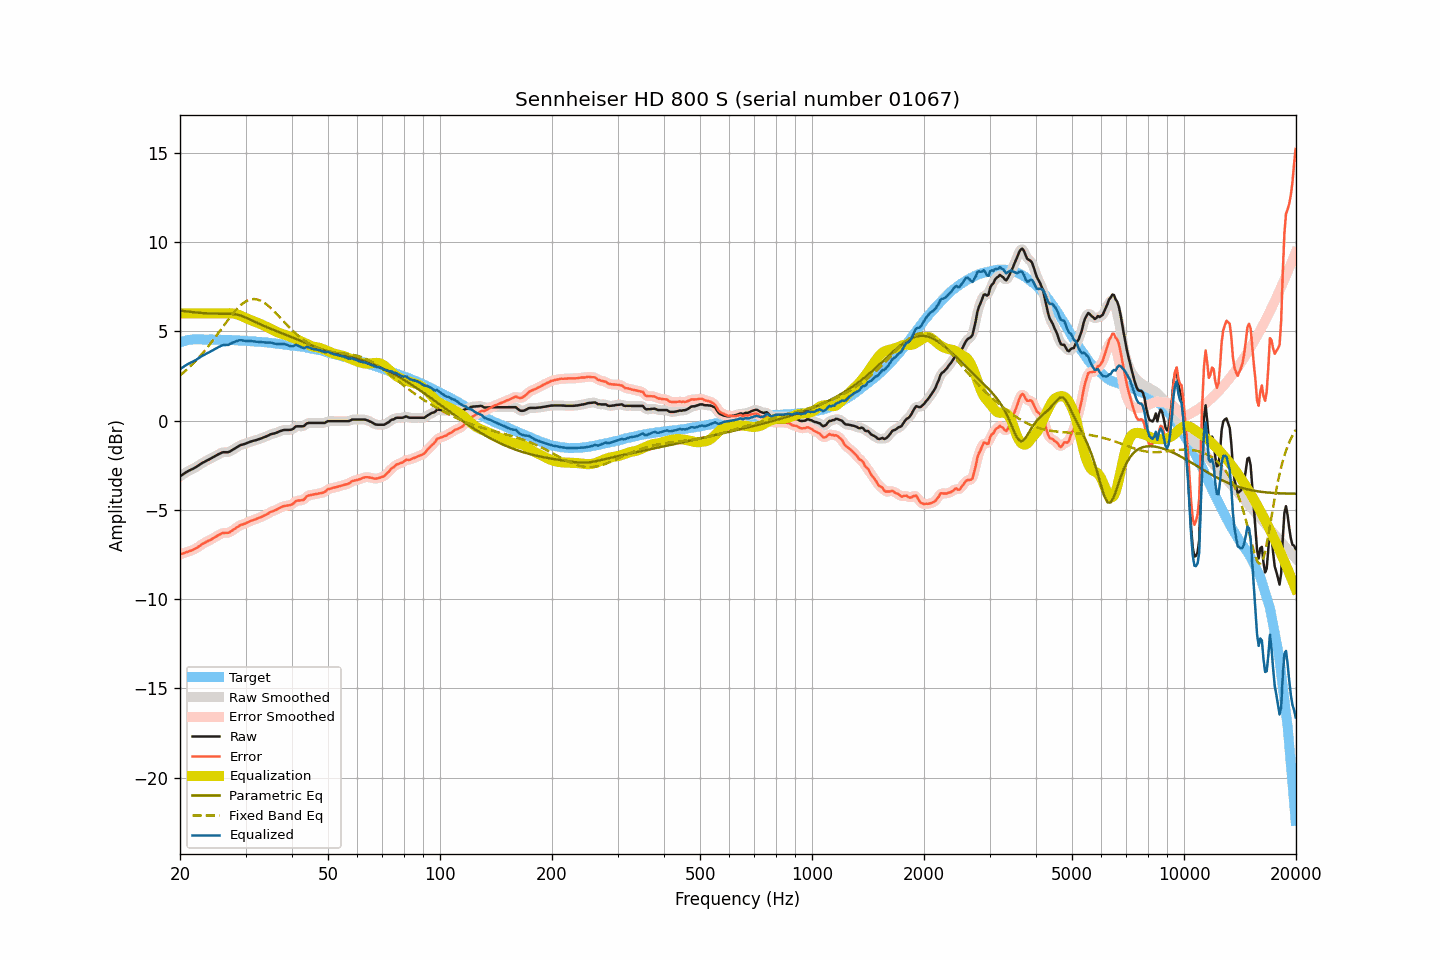

Values plotted in this chart, from the file beside it:
frequency, raw, smoothed, error, error_smoothed, equalization, parametric_eq, fixed_band_eq, equalized_raw, equalized_smoothed, target
20.00, -3.12, -3.12, -7.50, -7.50, 6.00, 6.16, 2.53, 2.88, 2.88, 4.38
20.20, -3.06, -3.06, -7.47, -7.47, 6.00, 6.15, 2.60, 2.94, 2.94, 4.41
20.40, -3.00, -3.00, -7.44, -7.43, 6.00, 6.14, 2.68, 3.00, 3.00, 4.44
20.61, -2.94, -2.94, -7.40, -7.40, 6.00, 6.13, 2.76, 3.06, 3.06, 4.46
20.81, -2.88, -2.88, -7.37, -7.37, 6.00, 6.11, 2.83, 3.12, 3.12, 4.49
21.02, -2.83, -2.83, -7.35, -7.34, 6.00, 6.10, 2.92, 3.17, 3.17, 4.51
21.23, -2.78, -2.78, -7.31, -7.31, 6.00, 6.09, 3.00, 3.22, 3.22, 4.52
21.44, -2.74, -2.74, -7.28, -7.28, 6.00, 6.08, 3.09, 3.26, 3.26, 4.53
21.66, -2.70, -2.70, -7.25, -7.24, 6.00, 6.07, 3.18, 3.30, 3.30, 4.54
21.87, -2.65, -2.65, -7.19, -7.20, 6.00, 6.06, 3.27, 3.35, 3.35, 4.54
22.09, -2.60, -2.60, -7.15, -7.15, 6.00, 6.05, 3.36, 3.40, 3.40, 4.55
22.31, -2.54, -2.54, -7.09, -7.09, 6.00, 6.04, 3.46, 3.46, 3.46, 4.55
22.54, -2.48, -2.48, -7.03, -7.03, 6.00, 6.04, 3.56, 3.52, 3.52, 4.55
22.76, -2.42, -2.42, -6.97, -6.97, 6.00, 6.03, 3.66, 3.58, 3.58, 4.55
22.99, -2.36, -2.37, -6.90, -6.91, 6.00, 6.02, 3.76, 3.64, 3.63, 4.54
23.22, -2.32, -2.32, -6.86, -6.86, 6.00, 6.01, 3.87, 3.68, 3.68, 4.54
23.45, -2.27, -2.27, -6.81, -6.81, 6.00, 6.01, 3.98, 3.73, 3.73, 4.54
23.69, -2.22, -2.23, -6.76, -6.76, 6.00, 6.00, 4.09, 3.78, 3.77, 4.54
23.92, -2.18, -2.18, -6.72, -6.72, 6.00, 6.00, 4.20, 3.82, 3.82, 4.54
24.16, -2.13, -2.13, -6.68, -6.67, 6.00, 5.99, 4.32, 3.87, 3.87, 4.55
24.40, -2.08, -2.08, -6.63, -6.62, 6.00, 5.99, 4.44, 3.92, 3.92, 4.54
24.65, -2.03, -2.03, -6.57, -6.57, 6.00, 5.99, 4.56, 3.97, 3.97, 4.53
24.89, -1.98, -1.98, -6.51, -6.51, 6.00, 5.99, 4.68, 4.02, 4.02, 4.53
25.14, -1.93, -1.93, -6.46, -6.46, 6.00, 5.99, 4.80, 4.07, 4.07, 4.53
25.39, -1.88, -1.88, -6.41, -6.41, 6.00, 5.99, 4.92, 4.12, 4.12, 4.53
25.65, -1.84, -1.84, -6.37, -6.36, 6.00, 5.99, 5.04, 4.16, 4.16, 4.53
25.91, -1.79, -1.80, -6.31, -6.32, 6.00, 5.99, 5.17, 4.21, 4.20, 4.52
26.16, -1.77, -1.78, -6.29, -6.30, 6.00, 5.99, 5.29, 4.23, 4.22, 4.52
26.43, -1.77, -1.77, -6.29, -6.29, 6.00, 5.99, 5.42, 4.23, 4.23, 4.52
26.69, -1.77, -1.77, -6.29, -6.29, 6.00, 5.99, 5.54, 4.23, 4.23, 4.52
26.96, -1.77, -1.76, -6.29, -6.28, 6.01, 5.99, 5.66, 4.24, 4.25, 4.51
27.23, -1.73, -1.73, -6.25, -6.24, 6.01, 5.98, 5.78, 4.28, 4.28, 4.51
27.50, -1.67, -1.68, -6.18, -6.19, 6.01, 5.98, 5.89, 4.33, 4.33, 4.51
27.77, -1.62, -1.62, -6.12, -6.13, 6.00, 5.97, 6.00, 4.38, 4.37, 4.50
28.05, -1.57, -1.57, -6.07, -6.06, 5.98, 5.96, 6.11, 4.41, 4.41, 4.50
28.33, -1.51, -1.51, -6.00, -6.00, 5.96, 5.94, 6.21, 4.45, 4.45, 4.49
28.62, -1.46, -1.46, -5.95, -5.94, 5.93, 5.92, 6.31, 4.47, 4.48, 4.49
28.90, -1.40, -1.41, -5.89, -5.89, 5.90, 5.90, 6.40, 4.50, 4.49, 4.48
29.19, -1.36, -1.37, -5.83, -5.85, 5.86, 5.87, 6.48, 4.50, 4.50, 4.47
29.48, -1.34, -1.34, -5.82, -5.81, 5.82, 5.84, 6.55, 4.48, 4.49, 4.48
29.78, -1.31, -1.31, -5.78, -5.78, 5.78, 5.80, 6.62, 4.47, 4.47, 4.47
30.08, -1.28, -1.28, -5.75, -5.75, 5.74, 5.76, 6.67, 4.46, 4.46, 4.47
30.38, -1.24, -1.24, -5.70, -5.70, 5.70, 5.72, 6.72, 4.46, 4.45, 4.45
30.68, -1.21, -1.21, -5.66, -5.66, 5.66, 5.68, 6.76, 4.45, 4.45, 4.45
30.99, -1.17, -1.18, -5.61, -5.62, 5.63, 5.64, 6.78, 4.46, 4.45, 4.44
31.30, -1.15, -1.15, -5.59, -5.59, 5.59, 5.60, 6.80, 4.44, 4.44, 4.44
31.61, -1.12, -1.12, -5.56, -5.56, 5.56, 5.55, 6.80, 4.43, 4.43, 4.44
31.93, -1.10, -1.10, -5.53, -5.52, 5.52, 5.51, 6.79, 4.42, 4.42, 4.42
32.24, -1.07, -1.07, -5.48, -5.49, 5.49, 5.47, 6.78, 4.41, 4.41, 4.41
32.57, -1.04, -1.04, -5.45, -5.45, 5.45, 5.43, 6.75, 4.41, 4.41, 4.41
32.89, -1.01, -1.01, -5.42, -5.41, 5.41, 5.39, 6.72, 4.40, 4.40, 4.41
33.22, -0.98, -0.98, -5.38, -5.38, 5.37, 5.35, 6.67, 4.39, 4.39, 4.39
33.55, -0.94, -0.95, -5.33, -5.33, 5.33, 5.31, 6.62, 4.39, 4.38, 4.39
33.89, -0.91, -0.91, -5.29, -5.29, 5.28, 5.27, 6.56, 4.37, 4.37, 4.38
34.23, -0.87, -0.87, -5.25, -5.24, 5.24, 5.23, 6.49, 4.37, 4.37, 4.37
34.57, -0.83, -0.83, -5.19, -5.19, 5.20, 5.19, 6.42, 4.36, 4.37, 4.36
34.92, -0.78, -0.79, -5.13, -5.14, 5.15, 5.16, 6.34, 4.37, 4.36, 4.35
35.27, -0.75, -0.76, -5.10, -5.10, 5.11, 5.12, 6.25, 4.36, 4.35, 4.35
35.62, -0.73, -0.73, -5.06, -5.06, 5.06, 5.08, 6.17, 4.33, 4.33, 4.33
35.97, -0.71, -0.71, -5.03, -5.03, 5.02, 5.05, 6.08, 4.31, 4.31, 4.32
... 635 more rows
